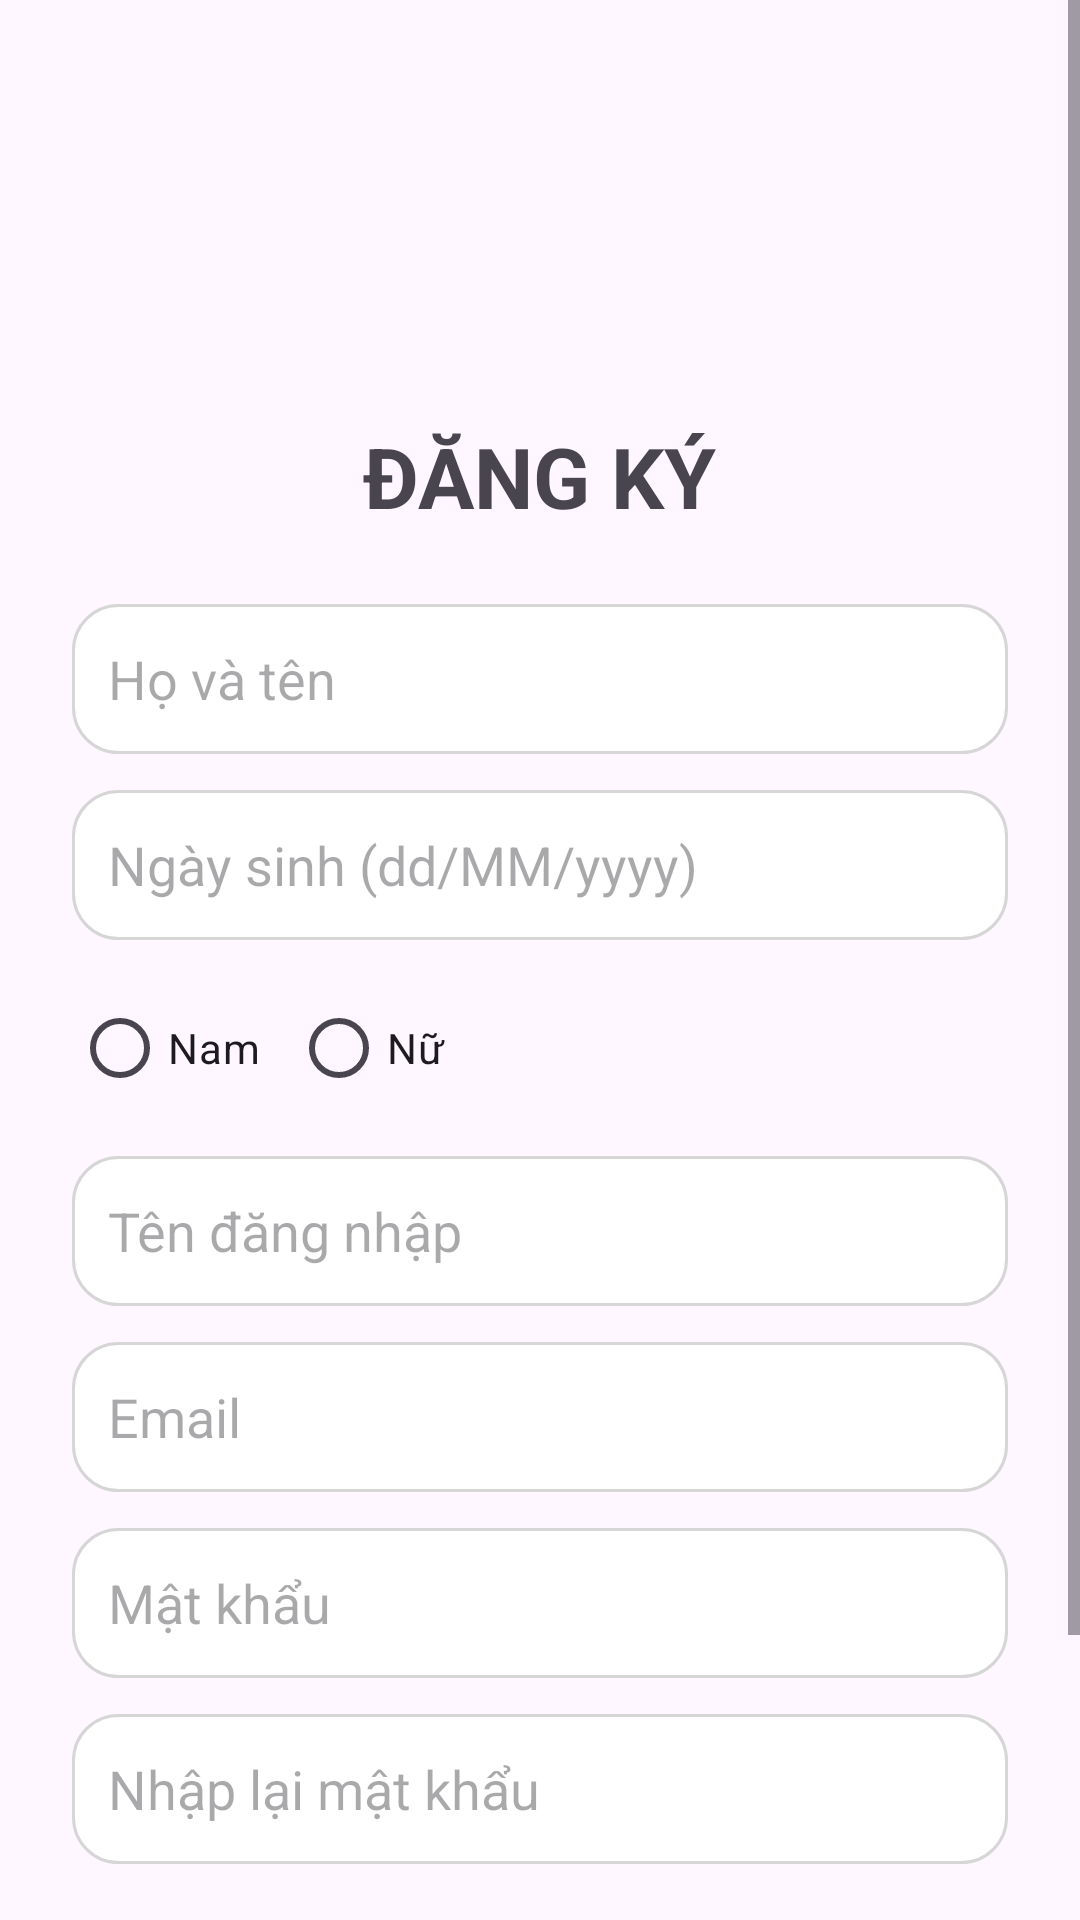

Write the Android layout XML for this screen, with the resource values it uses.
<!-- AndroidManifest.xml: application theme Theme.BTLMobile -->
<!-- res/layout/dangky_form.xml -->
<?xml version="1.0" encoding="utf-8"?>
<ScrollView xmlns:android="http://schemas.android.com/apk/res/android"
    xmlns:app="http://schemas.android.com/apk/res-auto"
    android:layout_width="match_parent"
    android:layout_height="match_parent">

    <androidx.constraintlayout.widget.ConstraintLayout
        android:layout_width="match_parent"
        android:layout_height="wrap_content"
        android:padding="24dp">

        <ImageView
            android:id="@+id/imgRegister"
            android:layout_width="100dp"
            android:layout_height="100dp"
            android:src="@mipmap/user"
            app:layout_constraintTop_toTopOf="parent"
            app:layout_constraintStart_toStartOf="parent"
            app:layout_constraintEnd_toEndOf="parent"/>

        <TextView
            android:id="@+id/txtDangKy"
            android:layout_width="wrap_content"
            android:layout_height="wrap_content"
            android:text="ĐĂNG KÝ"
            android:textSize="28sp"
            android:textStyle="bold"
            android:layout_marginTop="16dp"
            app:layout_constraintTop_toBottomOf="@id/imgRegister"
            app:layout_constraintStart_toStartOf="parent"
            app:layout_constraintEnd_toEndOf="parent"/>

        <EditText
            android:id="@+id/edtHoTen"
            android:layout_width="0dp"
            android:layout_height="50dp"
            android:hint="Họ và tên"
            android:background="@drawable/edittext_bg"
            android:padding="12dp"
            android:layout_marginTop="24dp"
            app:layout_constraintTop_toBottomOf="@id/txtDangKy"
            app:layout_constraintStart_toStartOf="parent"
            app:layout_constraintEnd_toEndOf="parent"/>

        <EditText
            android:id="@+id/edtNgaySinh"
            android:layout_width="0dp"
            android:layout_height="50dp"
            android:hint="Ngày sinh (dd/MM/yyyy)"
            android:background="@drawable/edittext_bg"
            android:padding="12dp"
            android:layout_marginTop="12dp"
            app:layout_constraintTop_toBottomOf="@id/edtHoTen"
            app:layout_constraintStart_toStartOf="parent"
            app:layout_constraintEnd_toEndOf="parent"/>

        <RadioGroup
            android:id="@+id/rdGioiTinh"
            android:layout_width="wrap_content"
            android:layout_height="wrap_content"
            android:orientation="horizontal"
            android:layout_marginTop="12dp"
            app:layout_constraintTop_toBottomOf="@id/edtNgaySinh"
            app:layout_constraintStart_toStartOf="parent">

            <RadioButton
                android:id="@+id/rbNam"
                android:layout_width="wrap_content"
                android:layout_height="wrap_content"
                android:layout_marginRight="10dp"
                android:text="Nam"/>

            <RadioButton
                android:id="@+id/rbNu"
                android:layout_width="wrap_content"
                android:layout_height="wrap_content"
                android:text="Nữ"/>
        </RadioGroup>

        <EditText
            android:id="@+id/edtTenDangNhap"
            android:layout_width="0dp"
            android:layout_height="50dp"
            android:hint="Tên đăng nhập"
            android:background="@drawable/edittext_bg"
            android:padding="12dp"
            android:layout_marginTop="12dp"
            app:layout_constraintTop_toBottomOf="@id/rdGioiTinh"
            app:layout_constraintStart_toStartOf="parent"
            app:layout_constraintEnd_toEndOf="parent"/>

        <EditText
            android:id="@+id/edtEmail"
            android:layout_width="0dp"
            android:layout_height="50dp"
            android:hint="Email"
            android:inputType="textEmailAddress"
            android:background="@drawable/edittext_bg"
            android:padding="12dp"
            android:layout_marginTop="12dp"
            app:layout_constraintTop_toBottomOf="@id/edtTenDangNhap"
            app:layout_constraintStart_toStartOf="parent"
            app:layout_constraintEnd_toEndOf="parent"/>

        <EditText
            android:id="@+id/edtMatKhau"
            android:layout_width="0dp"
            android:layout_height="50dp"
            android:hint="Mật khẩu"
            android:inputType="textPassword"
            android:background="@drawable/edittext_bg"
            android:padding="12dp"
            android:layout_marginTop="12dp"
            app:layout_constraintTop_toBottomOf="@id/edtEmail"
            app:layout_constraintStart_toStartOf="parent"
            app:layout_constraintEnd_toEndOf="parent"/>

        <EditText
            android:id="@+id/edtNhapLaiMatKhau"
            android:layout_width="0dp"
            android:layout_height="50dp"
            android:hint="Nhập lại mật khẩu"
            android:inputType="textPassword"
            android:background="@drawable/edittext_bg"
            android:padding="12dp"
            android:layout_marginTop="12dp"
            app:layout_constraintTop_toBottomOf="@id/edtMatKhau"
            app:layout_constraintStart_toStartOf="parent"
            app:layout_constraintEnd_toEndOf="parent"/>

        <Button
            android:id="@+id/btnDangKy"
            android:layout_width="0dp"
            android:layout_height="55dp"
            android:layout_marginTop="20dp"
            android:background="@drawable/button_login"
            android:backgroundTint="#638EE3"
            android:text="ĐĂNG KÝ"
            android:textColor="#FFFFFF"
            app:layout_constraintEnd_toEndOf="parent"
            app:layout_constraintStart_toStartOf="parent"
            app:layout_constraintTop_toBottomOf="@id/edtNhapLaiMatKhau" />

        <LinearLayout
            android:id="@+id/layoutDangNhap"
            android:layout_width="wrap_content"
            android:layout_height="wrap_content"
            android:orientation="horizontal"
            android:layout_marginTop="12dp"
            app:layout_constraintTop_toBottomOf="@id/btnDangKy"
            app:layout_constraintStart_toStartOf="parent"
            app:layout_constraintEnd_toEndOf="parent">

            <TextView
                android:layout_width="wrap_content"
                android:layout_height="wrap_content"
                android:textStyle="bold"
                android:text="Bạn đã có tài khoản? " />

            <TextView
                android:id="@+id/linkDangNhap"
                android:layout_width="wrap_content"
                android:layout_height="wrap_content"
                android:text="Đăng nhập"
                android:textColor="#2196F3"
                android:textStyle="bold" />

        </LinearLayout>

    </androidx.constraintlayout.widget.ConstraintLayout>

</ScrollView>
<!-- resources referenced by this layout -->
<resources>
  <!-- drawable button_login (drawable) -->
  <?xml version="1.0" encoding="utf-8"?>
  <shape xmlns:android="http://schemas.android.com/apk/res/android">
  
      <solid android:color="#FF0000"/>
  
      <corners android:radius="20dp"/>
  
  </shape>
  <!-- drawable edittext_bg (drawable) -->
  <?xml version="1.0" encoding="utf-8"?>
  <shape xmlns:android="http://schemas.android.com/apk/res/android">
  
      
      <solid android:color="#FFFFFF"/>
  
      
      <stroke
          android:width="1dp"
          android:color="#D6D6D6"/>
  
      
      <corners android:radius="15dp"/>
  
      
      <padding
          android:left="12dp"
          android:right="12dp"
          android:top="8dp"
          android:bottom="8dp"/>
  
  </shape>
  <style name="Theme.BTLMobile" parent="Base.Theme.BTLMobile" />
  <style name="Base.Theme.BTLMobile" parent="Theme.Material3.DayNight">
          
          <item name="colorPrimary">@color/design_default_color_primary</item>
          <item name="windowActionBar">true</item>
          <item name="windowNoTitle">false</item>
      </style>
</resources>
